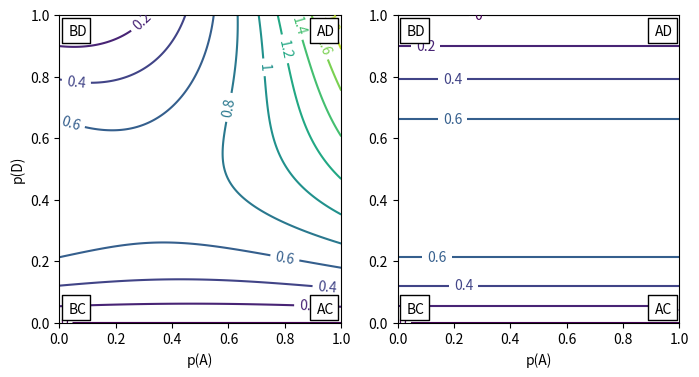

Here is the Python script that generated this plot:
import numpy as np
import matplotlib.pyplot as plt

from pylab import rcParams
plt.rcParams['font.family'] = "sans-serif"

# old_mbrs = ['AC', 'BC', 'BD']
pA = np.linspace(0., 1., 201)
pD = np.linspace(0., 1., 201)

pAm, pDm = np.meshgrid(pA, pD)


pm = np.array([pAm, 1. - pAm - pDm, pDm])

ones = np.ones(3)
id = np.eye(3)

Wb = np.array([[0, 0, 2],
               [0, 0, 2],
               [4, 4, 0]])

Wc = (np.einsum('i, jk->ijk', ones, Wb) +
      np.einsum('ij, jk->ijk', Wb, id) -
      np.einsum('ij, ik->ijk', Wb, id))/2.


fig = plt.figure(figsize=(8,4))
ax = [fig.add_subplot(1, 2, i)
      for i in range(1, 3)]


# Define a class that forces representation of float to look a certain way
# This remove trailing zero so '1.0' becomes '1'
class nf(float):
    def __repr__(self):
        str = '%.1f' % (self.__float__(),)
        if str[-1] == '0':
            return '%.0f' % self.__float__()
        else:
            return '%.1f' % self.__float__()

cs = [0,0]
lvl1 = np.linspace(1.e-5, 2., 11)
for i in [0,1]:
    print(i)
    if i == 1:
        Wc[0][1][2] += 2

    energies = np.einsum('ipq, jpq, kpq, ijk->pq', pm, pm, pm, Wc)


    cs[i] = ax[i].contour(pA, pD, energies,
                       lvl1, cmap='viridis')

    cs[i].levels = [nf(val) for val in cs[i].levels]

    ax[i].clabel(cs[i], inline=1, fmt = '%r', fontsize=10)

    ax[i].set_xlabel('p(A)')

    if i == 0:
        ax[i].set_ylabel('p(D)')


    bbox = ax[i].fill_between([0.01, 0.11], [0.01, 0.01], [0.09, 0.09], color='white', linestyle='-', zorder=101)
    bbox.set_edgecolor('k')
    ax[i].text(0.065, 0.045, 'BC', horizontalalignment='center', verticalalignment='center', color='black', zorder=102)

    bbox = ax[i].fill_between([0.01, 0.11], [0.91, 0.91], [0.99, 0.99], color='white', linestyle='-', zorder=101)
    bbox.set_edgecolor('k')
    ax[i].text(0.065, 0.945, 'BD', horizontalalignment='center', verticalalignment='center', color='black', zorder=102)


    bbox = ax[i].fill_between([0.89, 0.99], [0.01, 0.01], [0.09, 0.09], color='white', linestyle='-', zorder=101)
    bbox.set_edgecolor('k')
    ax[i].text(0.945, 0.045, 'AC', horizontalalignment='center', verticalalignment='center', color='black', zorder=102)

    bbox = ax[i].fill_between([0.89, 0.99], [0.91, 0.91], [0.99, 0.99], color='white', linestyle='-', zorder=101)
    bbox.set_edgecolor('k')
    ax[i].text(0.945, 0.945, 'AD', horizontalalignment='center', verticalalignment='center', color='black', zorder=102)


fig.savefig('ABCD_subregular_model.pdf')
plt.show()
